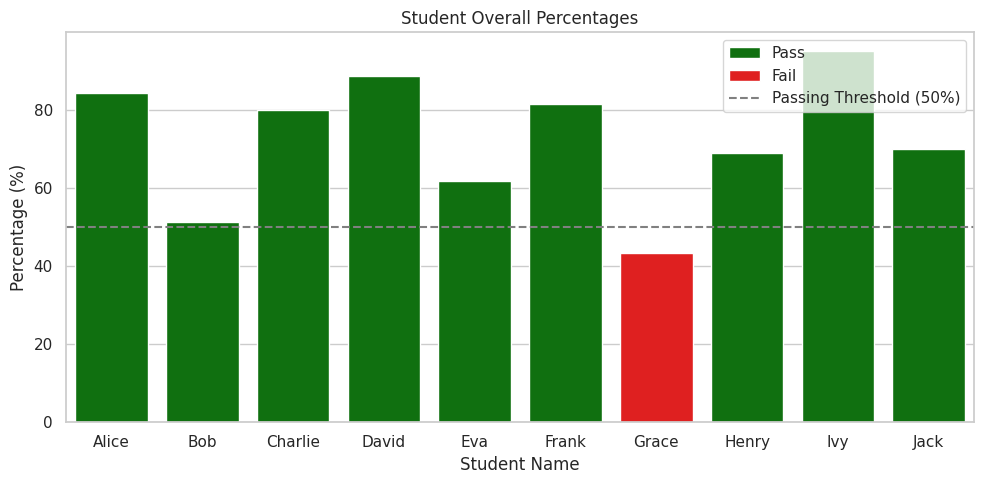

Reproduce this figure in Python.
import pandas as pd
import numpy as np
import matplotlib.pyplot as plt
import seaborn as sns

# 1. Create a mock dataset of student marks
data = {
    'StudentID': [101, 102, 103, 104, 105, 106, 107, 108, 109, 110],
    'Name': ['Alice', 'Bob', 'Charlie', 'David', 'Eva', 'Frank', 'Grace', 'Henry', 'Ivy', 'Jack'],
    'Math': [85, 42, 78, 92, 55, 88, 35, 67, 95, 71],
    'Science': [90, 50, 82, 89, 60, 81, 45, 72, 98, 65],
    'English': [78, 62, 80, 85, 70, 75, 50, 68, 92, 74]
}

# Convert the dictionary into a Pandas DataFrame (Dataset)
df = pd.DataFrame(data)

# 2. Data Processing & Analytics
# Calculate Total Marks
df['Total'] = df['Math'] + df['Science'] + df['English']

# Calculate Average Percentage (assuming each subject is out of 100)
df['Percentage'] = (df['Total'] / 3).round(2)

# Determine Pass/Fail Status (Passing criteria: Min 40 in all subjects)
df['Status'] = np.where(
    (df['Math'] >= 40) & (df['Science'] >= 40) & (df['English'] >= 40), 
    'Pass', 
    'Fail'
)

# Assign Grades based on Percentage
def assign_grade(percentage):
    if percentage >= 90: return 'A+'
    elif percentage >= 80: return 'A'
    elif percentage >= 70: return 'B'
    elif percentage >= 50: return 'C'
    else: return 'F'

df['Grade'] = df['Percentage'].apply(assign_grade)

# 3. Display the Report Card Dataset
print("--- Student Marks Dataset ---")
print(df.to_string(index=False))
print("\n" + "="*50 + "\n")

# 4. Statistical Summary
print("--- Class Performance Summary ---")
summary = df[['Math', 'Science', 'English', 'Percentage']].mean().round(2)
print(f"Class Average in Math: {summary['Math']}")
print(f"Class Average in Science: {summary['Science']}")
print(f"Class Average in English: {summary['English']}")
print(f"Overall Class Average Percentage: {summary['Percentage']}%")

# Find the Topper
topper = df.loc[df['Total'].idxmax()]
print(f"Class Topper: {topper['Name']} with {topper['Total']} marks ({topper['Percentage']}%).")
print("\n" + "="*50 + "\n")

# 5. Visualizing the Data
print("Generating performance charts...")
sns.set_theme(style="whitegrid")
plt.figure(figsize=(10, 5))

# Plotting Student Percentages
sns.barplot(x='Name', y='Percentage', data=df, hue='Status', palette={'Pass': 'green', 'Fail': 'red'})
plt.axhline(50, color='gray', linestyle='--', label='Passing Threshold (50%)')
plt.title('Student Overall Percentages')
plt.ylabel('Percentage (%)')
plt.xlabel('Student Name')
plt.legend()

plt.tight_layout()
plt.show()
